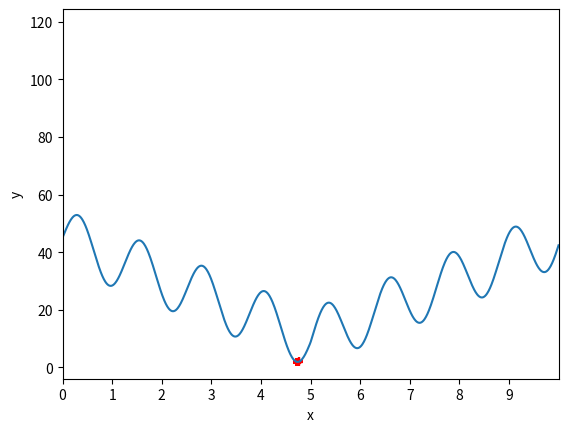

Python code for this plot:
import math
import matplotlib.pyplot as plt
import numpy as np

DNA_SIZE = 18  # DNA长度
POP_SIZE = 100  # 种群大小
CROSSOVER_RATE = 0.5  # 交叉概率
MUTATION_RATE = 0.01  # 变异概率
ITERATIONS = 50  # 迭代代数
X_DOD = [0, 10]  # X定义域


def Y(x):  # 求y
    return 10 * np.sin(5 * x) + 7 * abs(x - 5) + 10


def decode_DNA(pop):  # 解码DNA
    return pop.dot(2 ** np.arange(DNA_SIZE)[::-1]) * (X_DOD[1] - X_DOD[0]) / float(2 ** (DNA_SIZE - 1)) + X_DOD[0]


def get_fitness(pop):  # 适应度函数
    x = decode_DNA(pop)
    y = Y(x)
    return -(y - np.max(y)) + 0.001


def select(pop, fitness):  # 选择
    selected = np.random.choice(np.arange(POP_SIZE), POP_SIZE, replace=True, p=fitness / (fitness.sum()))
    return pop[selected]


def crossover(pop, crossover_rate):  # 交叉
    new_pop = []
    for individual in pop:
        temp = individual
        if np.random.rand() < crossover_rate:
            another_individual = pop[np.random.randint(POP_SIZE)]
            cross_point1 = np.random.randint(0, DNA_SIZE - 1)
            cross_point2 = np.random.randint(cross_point1, DNA_SIZE)
            temp[cross_point1: cross_point2] = another_individual[cross_point1: cross_point2]
        mutation(temp, MUTATION_RATE)
        new_pop.append(temp)
    return new_pop


def mutation(mutate_one, mutation_rate):  # 变异
    if np.random.rand() < mutation_rate:
        mutated_point = np.random.randint(0, DNA_SIZE)
        mutate_one[mutated_point] = mutate_one[mutated_point] ^ 1


def print_info_of_pop(pop):  # 输出代际最优
    fitness = get_fitness(pop)
    index = np.argmax(fitness)
    print("the biggest fitness: ", fitness[index])
    x = decode_DNA(pop)
    print("DNA encode: ", pop[index])
    print("DNA decode: ", x[index])
    print("y_min: ", Y(x[index]))


def plot_2d(x, y):  # 获取折线图画布
    fig = plt.figure()

    plt.plot(x, y)
    plt.xlabel('x')
    plt.ylabel('y')
    plt.xlim(X_DOD)
    plt.xticks(np.arange(*X_DOD), labels=[str(i) for i in np.arange(*X_DOD)])

    return fig


if __name__ == '__main__':
    x_line = np.linspace(*X_DOD, 1000)
    y_line = Y(x_line)
    fig = plot_2d(x_line, y_line)  # 画函数图
    # 迭代
    generation = np.random.randint(0, 2, (POP_SIZE, DNA_SIZE))
    for ite in range(ITERATIONS):
        # 画散点图
        x_scatter = decode_DNA(generation)
        y_scatter = Y(x_scatter)
        if 'scat' in locals():
            scat.remove()
        scat = plt.scatter(x_scatter, y_scatter, c='red', marker='+')

        plt.pause(0.1)
        # 交叉选择
        generation = np.array(crossover(generation, CROSSOVER_RATE))
        generation = select(generation, get_fitness(generation))

        if np.max(get_fitness(generation)) - np.min(get_fitness(generation)) < 0.1:
            break

    print_info_of_pop(generation)
    print(f'used {ite} iterations')